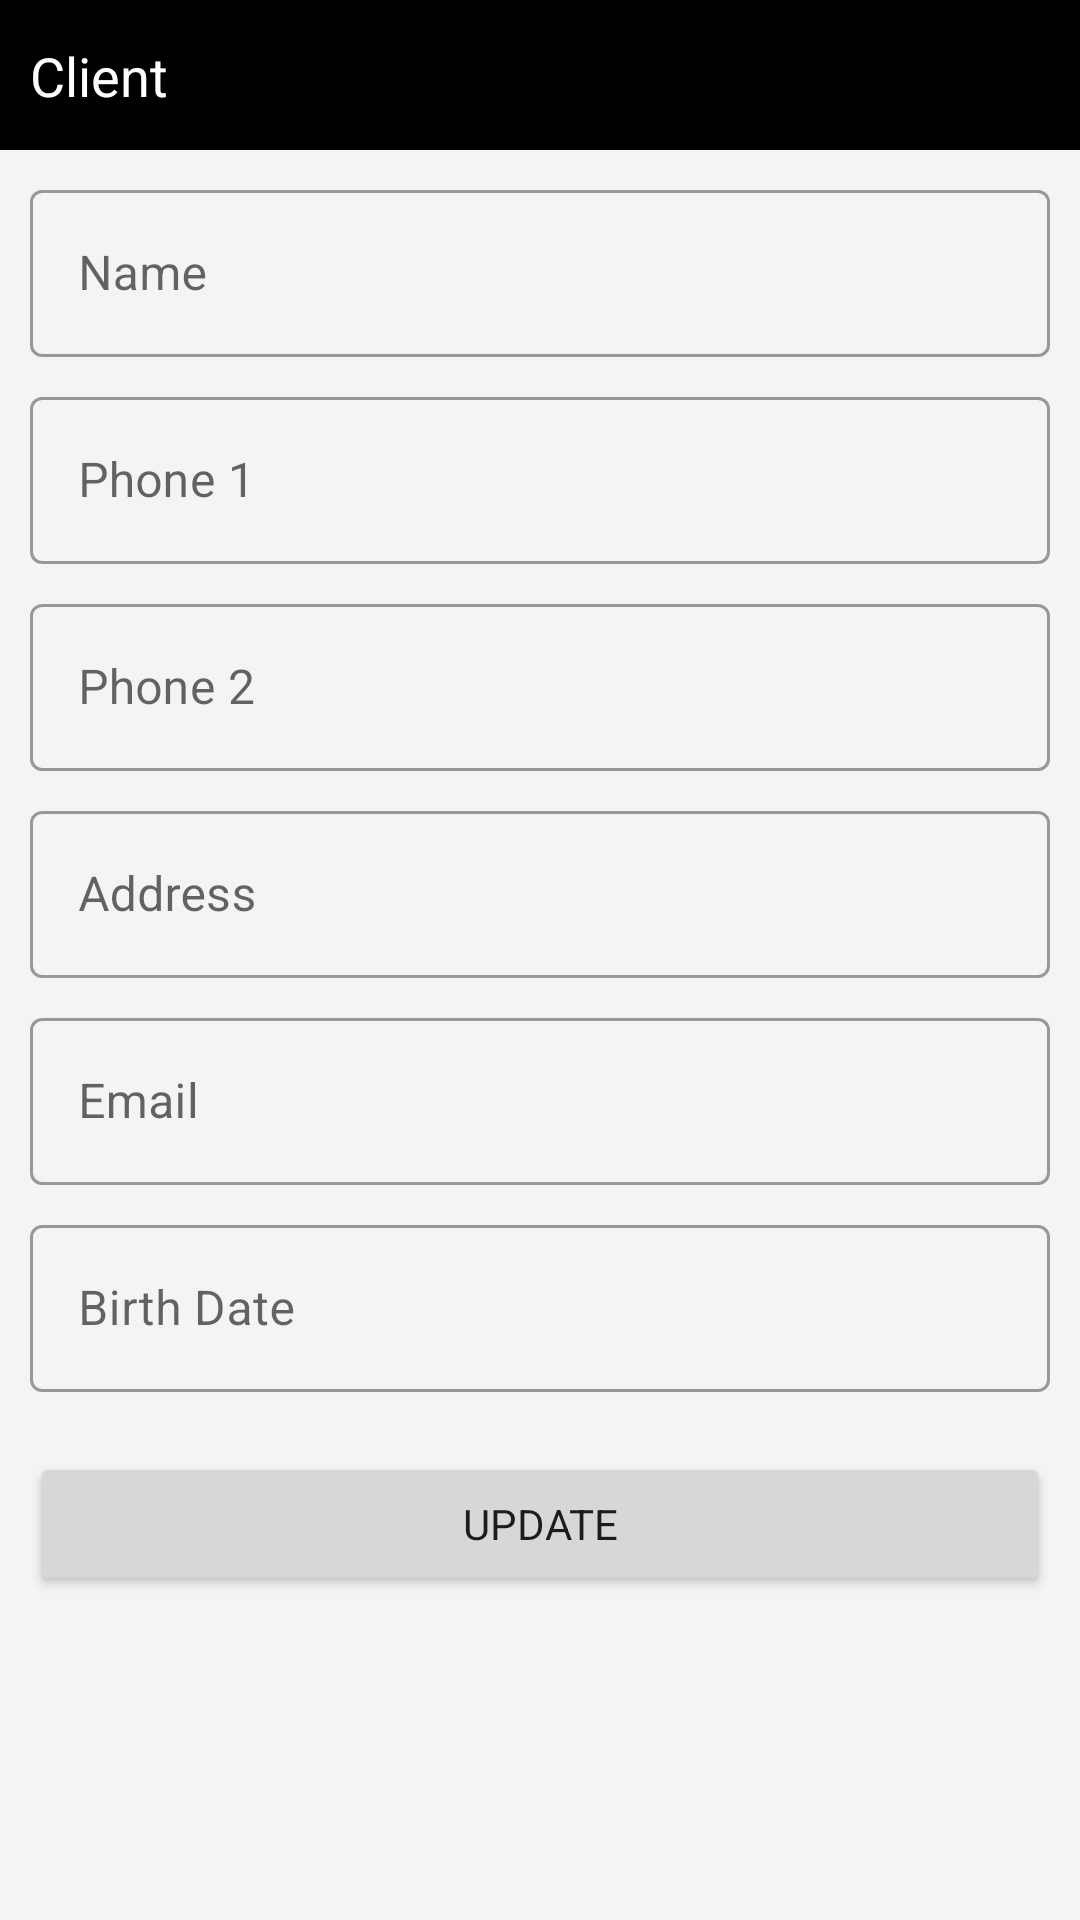

Write the Android layout XML for this screen, with the resource values it uses.
<!-- AndroidManifest.xml: application theme Theme.LawyersDiary -->
<!-- res/layout/fragment_client_dialog.xml -->
<?xml version="1.0" encoding="utf-8"?>
<androidx.constraintlayout.widget.ConstraintLayout
    xmlns:android="http://schemas.android.com/apk/res/android"
    xmlns:tools="http://schemas.android.com/tools"
    android:layout_width="match_parent"
    android:layout_height="match_parent"
    xmlns:app="http://schemas.android.com/apk/res-auto"
    android:background="@color/gray_lite"
    tools:context=".ui.clients.ClientDialogFragment">

    <View
        android:id="@+id/top_view"
        style="@style/dialog_top_view_style"
        app:layout_constraintStart_toStartOf="parent"
        app:layout_constraintTop_toTopOf="parent"
        app:layout_constraintEnd_toEndOf="parent" />

    <TextView
        android:id="@+id/title_view"
        style="@style/dialog_title_style"
        app:layout_constraintStart_toStartOf="@id/top_view"
        app:layout_constraintTop_toTopOf="@id/top_view"
        app:layout_constraintBottom_toBottomOf="@id/top_view"
        android:text="@string/client" />

    <ImageView
        android:id="@+id/ic_close"
        style="@style/close_icon_style"
        app:layout_constraintTop_toTopOf="@id/top_view"
        app:layout_constraintBottom_toBottomOf="@id/top_view"
        app:layout_constraintEnd_toEndOf="@id/top_view" />

    <com.google.android.material.textfield.TextInputLayout
        android:id="@+id/ti_clientname"
        style="@style/textinput_layout_style"
        app:layout_constraintEnd_toEndOf="@id/ic_close"
        app:layout_constraintStart_toStartOf="@id/title_view"
        app:layout_constraintTop_toBottomOf="@id/top_view">

        <com.google.android.material.textfield.TextInputEditText
            android:id="@+id/client_name"
            android:layout_width="match_parent"
            android:layout_height="wrap_content"
            android:hint="@string/name" />

    </com.google.android.material.textfield.TextInputLayout>

    <com.google.android.material.textfield.TextInputLayout
        android:id="@+id/ti_clientphone1"
        style="@style/textinput_layout_style"
        app:layout_constraintEnd_toEndOf="@id/ti_clientname"
        app:layout_constraintStart_toStartOf="@id/ti_clientname"
        app:layout_constraintTop_toBottomOf="@id/ti_clientname">

        <com.google.android.material.textfield.TextInputEditText
            android:id="@+id/client_phone1"
            android:layout_width="match_parent"
            android:layout_height="wrap_content"
            android:hint="@string/phone_1" />

    </com.google.android.material.textfield.TextInputLayout>

    <com.google.android.material.textfield.TextInputLayout
        android:id="@+id/ti_clientphone2"
        style="@style/textinput_layout_style"
        app:layout_constraintEnd_toEndOf="@id/ti_clientphone1"
        app:layout_constraintStart_toStartOf="@id/ti_clientphone1"
        app:layout_constraintTop_toBottomOf="@id/ti_clientphone1">

        <com.google.android.material.textfield.TextInputEditText
            android:id="@+id/client_phone2"
            android:layout_width="match_parent"
            android:layout_height="wrap_content"
            android:hint="@string/phone_2" />

    </com.google.android.material.textfield.TextInputLayout>

    <com.google.android.material.textfield.TextInputLayout
        android:id="@+id/ti_clientaddress"
        style="@style/textinput_layout_style"
        app:layout_constraintEnd_toEndOf="@id/ti_clientphone2"
        app:layout_constraintStart_toStartOf="@id/ti_clientphone2"
        app:layout_constraintTop_toBottomOf="@id/ti_clientphone2">

        <com.google.android.material.textfield.TextInputEditText
            android:id="@+id/client_address"
            android:layout_width="match_parent"
            android:layout_height="wrap_content"
            android:hint="@string/address" />

    </com.google.android.material.textfield.TextInputLayout>

    <com.google.android.material.textfield.TextInputLayout
        android:id="@+id/ti_clientemail"
        style="@style/textinput_layout_style"
        app:layout_constraintEnd_toEndOf="@id/ti_clientaddress"
        app:layout_constraintStart_toStartOf="@id/ti_clientaddress"
        app:layout_constraintTop_toBottomOf="@id/ti_clientaddress">

        <com.google.android.material.textfield.TextInputEditText
            android:id="@+id/client_email"
            android:layout_width="match_parent"
            android:layout_height="wrap_content"
            android:hint="@string/email" />

    </com.google.android.material.textfield.TextInputLayout>

    <com.google.android.material.textfield.TextInputLayout
        android:id="@+id/ti_clientbd"
        style="@style/textinput_layout_style"
        app:layout_constraintEnd_toEndOf="@id/ti_clientemail"
        app:layout_constraintStart_toStartOf="@id/ti_clientemail"
        app:layout_constraintTop_toBottomOf="@id/ti_clientemail">

        <com.google.android.material.textfield.TextInputEditText
            android:id="@+id/client_birthdate"
            android:layout_width="match_parent"
            android:layout_height="wrap_content"
            android:hint="@string/birth_date" />

    </com.google.android.material.textfield.TextInputLayout>

    <Button
        android:id="@+id/btn_update"
        style="@style/button_style"
        android:text="@string/update"
        app:layout_constraintEnd_toEndOf="@id/ti_clientbd"
        app:layout_constraintStart_toStartOf="@id/ti_clientbd"
        app:layout_constraintTop_toBottomOf="@id/ti_clientbd" />

    <Space
        style="@style/space_style"
        app:layout_constraintStart_toStartOf="@id/btn_update"
        app:layout_constraintEnd_toEndOf="@id/btn_update"
        app:layout_constraintTop_toBottomOf="@id/btn_update" />

</androidx.constraintlayout.widget.ConstraintLayout>
<!-- resources referenced by this layout -->
<resources>
  <color name="gray_lite">#F4F4F4</color>
  <string name="address">Address</string>
  <string name="birth_date">Birth Date</string>
  <string name="client">Client</string>
  <string name="email">Email</string>
  <string name="name">Name</string>
  <string name="phone_1">Phone 1</string>
  <string name="phone_2">Phone 2</string>
  <string name="update">Update</string>
  <style name="button_style">
          <item name="android:layout_width">0dp</item>
          <item name="android:layout_height">wrap_content</item>
          <item name="android:layout_marginTop">@dimen/xlarge_padding</item>
      </style>
  <style name="close_icon_style">
          <item name="android:layout_width">0dp</item>
          <item name="android:layout_height">20dp</item>
          <item name="android:layout_marginRight">@dimen/default_margin</item>
          <item name="android:src">@drawable/ic_baseline_close_24</item>
          <item name="android:tint">@color/white</item>
      </style>
  <style name="dialog_title_style">
          <item name="android:layout_width">wrap_content</item>
          <item name="android:layout_height">wrap_content</item>
          <item name="android:textColor">@color/white</item>
          <item name="android:layout_marginLeft">@dimen/default_margin</item>
          <item name="android:textSize">@dimen/medium_text</item>
      </style>
  <style name="dialog_top_view_style">
          <item name="android:layout_width">0dp</item>
          <item name="android:layout_height">50dp</item>
          <item name="android:background">@color/black</item>
      </style>
  <style name="space_style">
          <item name="android:layout_width">0dp</item>
          <item name="android:layout_height">0dp</item>
          <item name="android:layout_marginTop">@dimen/xlarge_padding</item>
      </style>
  <style name="textinput_layout_style" parent="Widget.MaterialComponents.TextInputLayout.OutlinedBox">
          <item name="android:layout_width">0dp</item>
          <item name="android:layout_height">wrap_content</item>
          <item name="android:layout_marginTop">@dimen/medium_padding</item>
      </style>
  <style name="Theme.LawyersDiary" parent="Theme.MaterialComponents.Light.NoActionBar">
          
          <item name="colorPrimary">@color/black</item>
          <item name="colorPrimaryVariant">@color/purple_700</item>
          <item name="colorOnPrimary">@color/white</item>
          
          <item name="colorSecondary">@color/teal_200</item>
          <item name="colorSecondaryVariant">@color/teal_700</item>
          <item name="colorOnSecondary">@color/black</item>
          
          <item name="android:statusBarColor" tools:targetApi="l">?attr/colorOnPrimary</item>
          
          <item name="android:windowLightStatusBar" tools:targetApi="m">true</item>
          <item name="fontFamily">@font/century</item>
      </style>
  <dimen name="xlarge_padding">20dp</dimen>
  <dimen name="default_margin">10dp</dimen>
  <color name="white">#FFFFFFFF</color>
  <dimen name="medium_text">18sp</dimen>
  <color name="black">#FF000000</color>
  <dimen name="medium_padding">8dp</dimen>
  <color name="purple_700">#FF3700B3</color>
  <color name="teal_200">#FF03DAC5</color>
  <color name="teal_700">#FF018786</color>
</resources>
